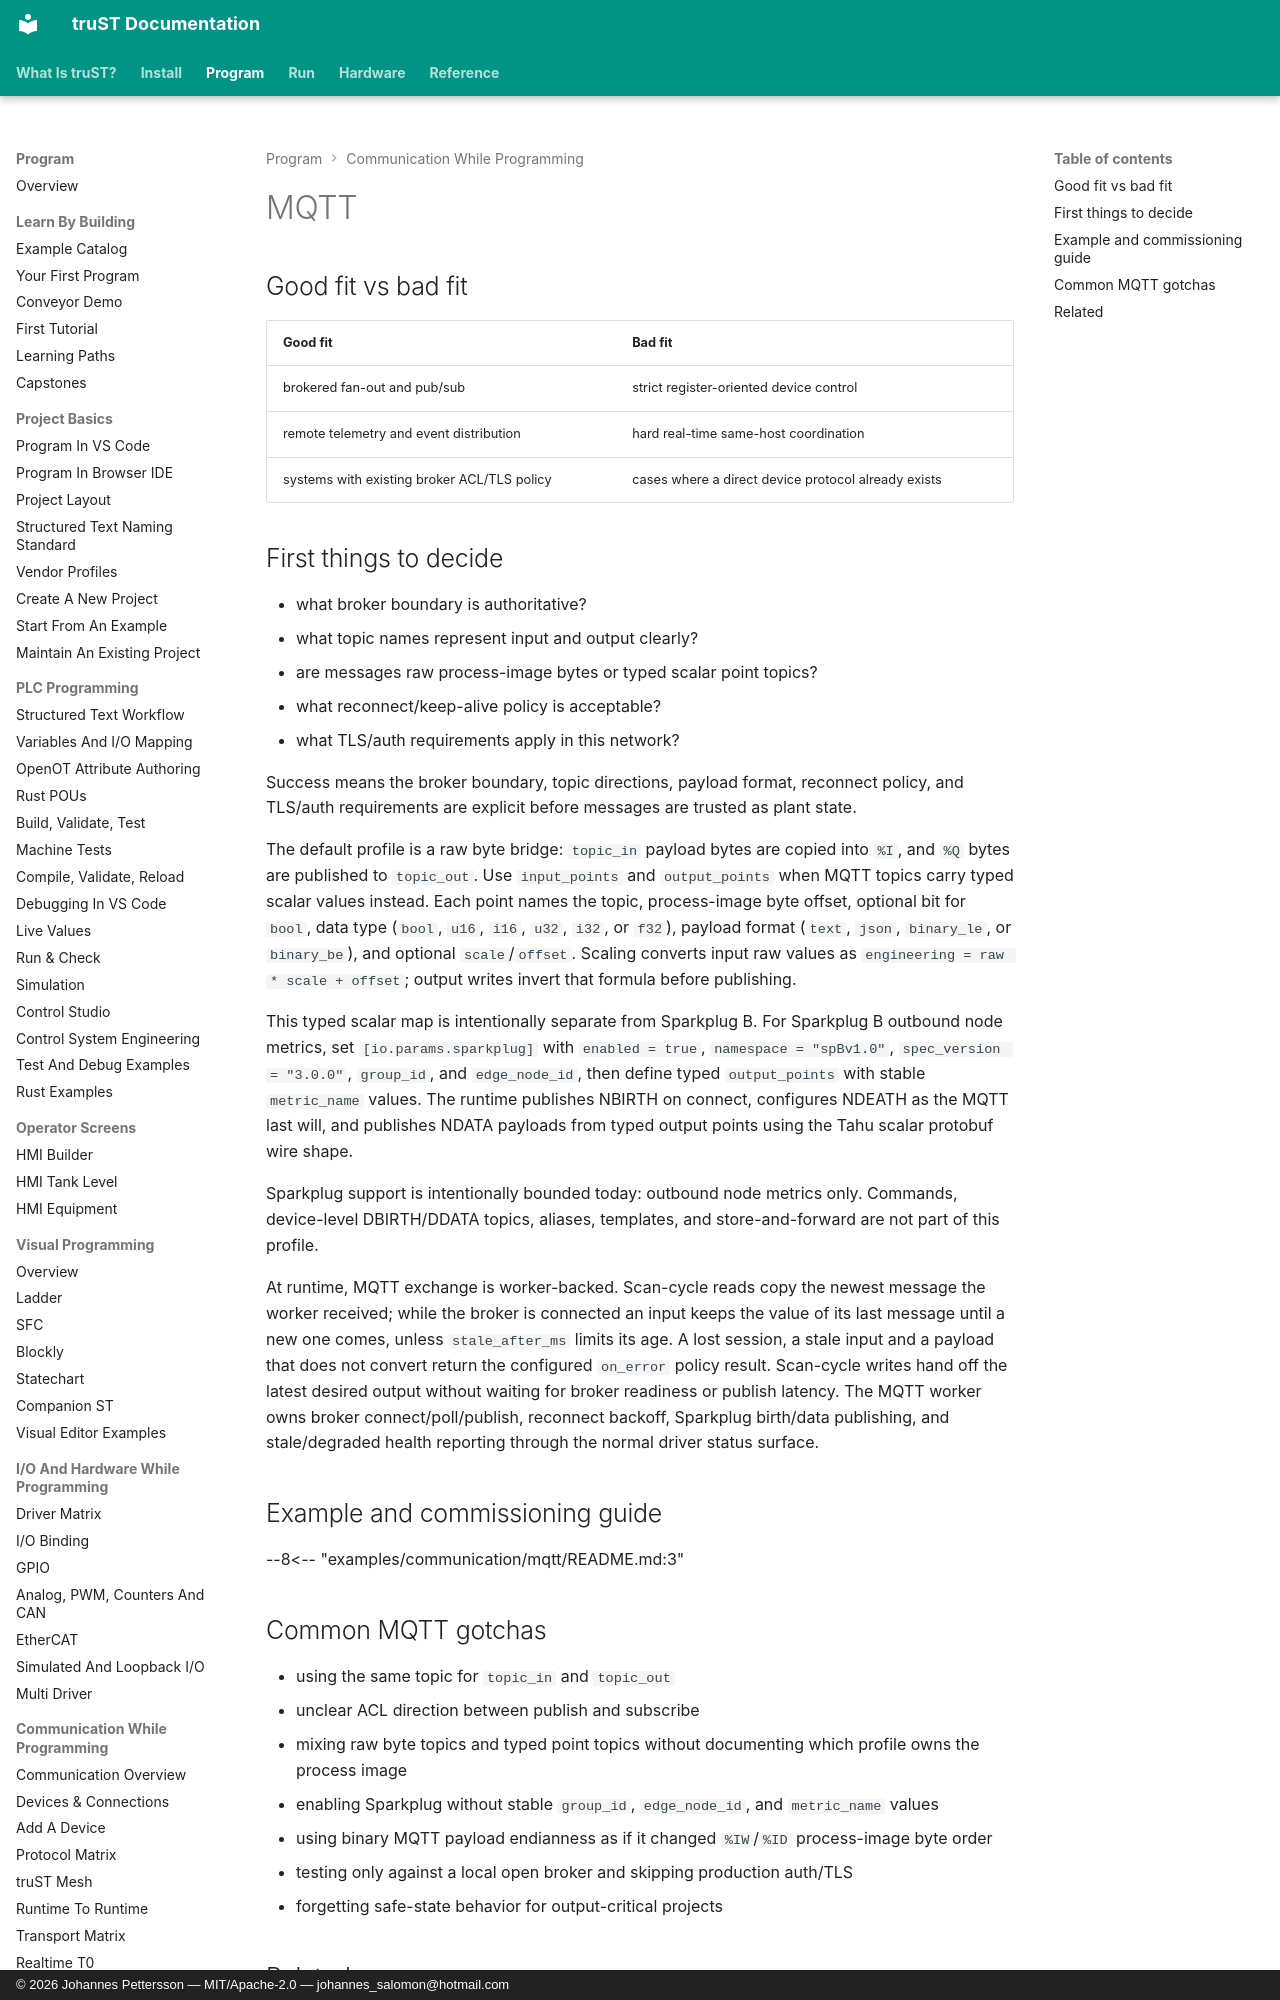

repository: johannesPettersson80/trust-platform · page: connect/external-systems/mqtt/index.html · generator: mkdocs · copyright: © 2026 Johannes Pettersson — MIT/Apache-2.0 — johannes_salomon@hotmail.com

# MQTT

## Good fit vs bad fit

| Good fit | Bad fit |
| --- | --- |
| brokered fan-out and pub/sub | strict register-oriented device control |
| remote telemetry and event distribution | hard real-time same-host coordination |
| systems with existing broker ACL/TLS policy | cases where a direct device protocol already exists |
